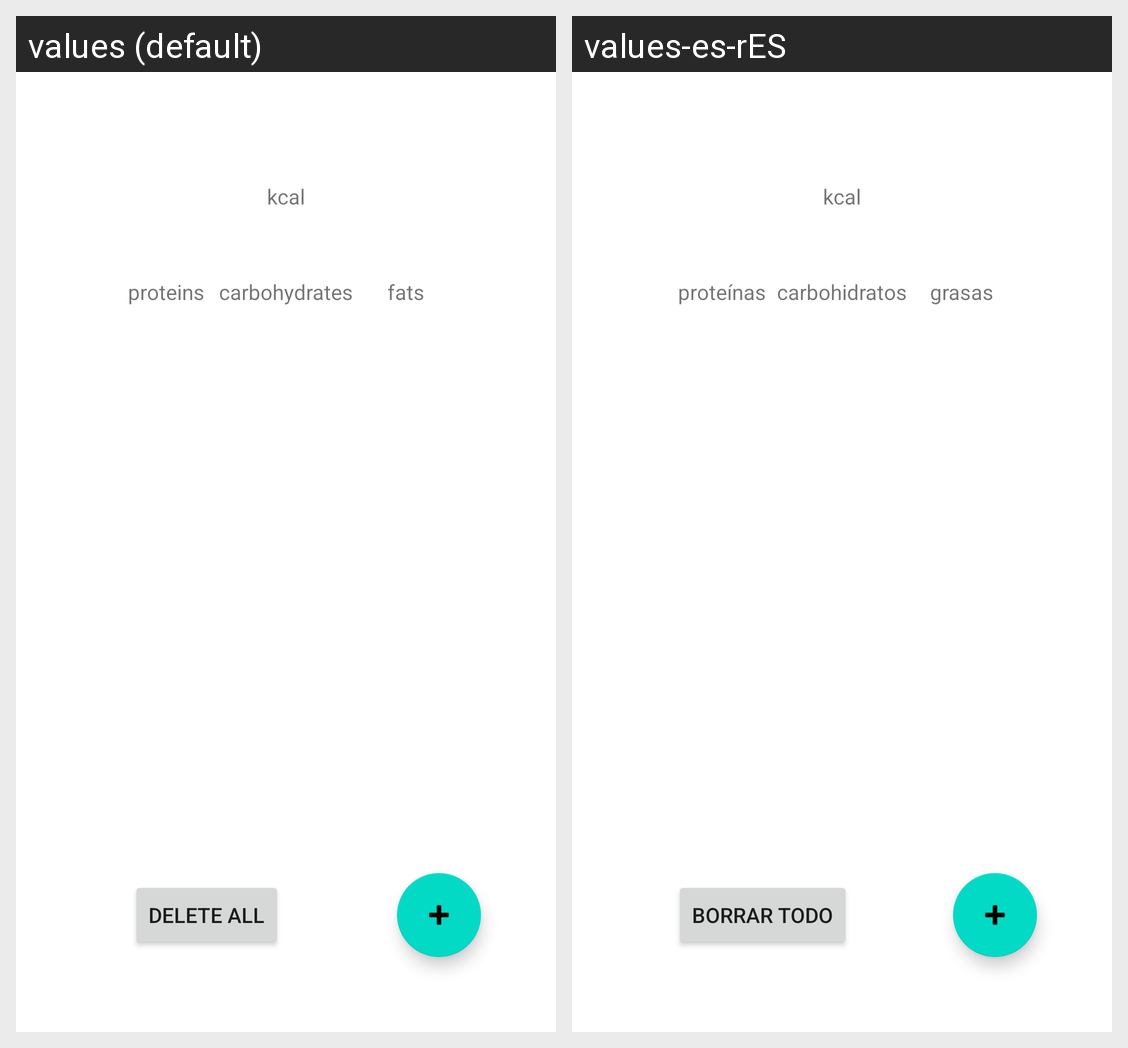

Locale-by-locale string values for the Android screen shown in this grid:
Android screen res/layout/activity_main.xml rendered under 2 locales, left to right: values (default), values-es-rES. Device: Nexus 5 (rendered at 1080×1920; each locale shown at half size, 540×960, under a caption strip naming it); theme Theme.DietCounter.
Strings drawn on this screen, with the default value and each locale's value (text and hints the layout hard-codes, and strings that could not be matched under every locale, appear in the picture but are not listed):

kcal
  values: kcal
  values-es-rES: kcal

proteins
  values: proteins
  values-es-rES: proteínas

carbohydrates
  values: carbohydrates
  values-es-rES: carbohidratos

fats
  values: fats
  values-es-rES: grasas

delete_all
  values: DELETE ALL
  values-es-rES: BORRAR TODO
